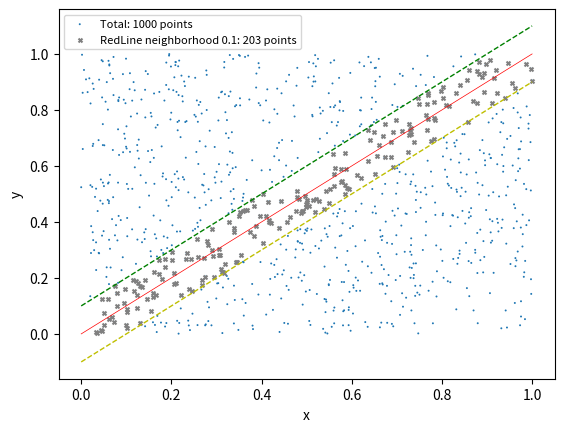

The matplotlib source for this figure: (Note: this script raises an exception after producing the figure.)
import numpy as np
import matplotlib.pyplot as plt
import pandas as pd



#the line fucntion
def funct(x):
    y=x
    return y


x=np.random.random_sample(1000)
y=np.random.random_sample(1000)




#masking points in red solid line neighborhood 0.1  (you can change the value what you need)
mask_inLines=((np.abs(y-funct(x))<=0.1))


x_in=x[mask_inLines]
y_in=y[mask_inLines]



plt.scatter(x,y,marker='.',edgecolors='None',s=8,label='Total: '+str(len(x))+' points')
plt.scatter(x_in,y_in,marker='x',color='grey',edgecolors='None',s=8,label='RedLine neighborhood 0.1: '+str(len(x_in))+u' points')
line=np.linspace(x.min(),x.max(),100)
plt.plot(line,funct(line),'r-',lw=0.5)
plt.plot(line,funct(line)-0.1,'y--',lw=1)
plt.plot(line,funct(line)+0.1,'g--',lw=1)
plt.xlabel('x')
plt.ylabel('y')
plt.legend(loc='upper left',prop={'size':8})
plt.savefig('./fig_output/'+'inLinesData.png')
plt.show()



#saving data in the lines
new_data=pd.DataFrame({'x':x_in,'y':y_in})
new_data.to_csv('./data_output/'+'inLinesData.csv',index=None)